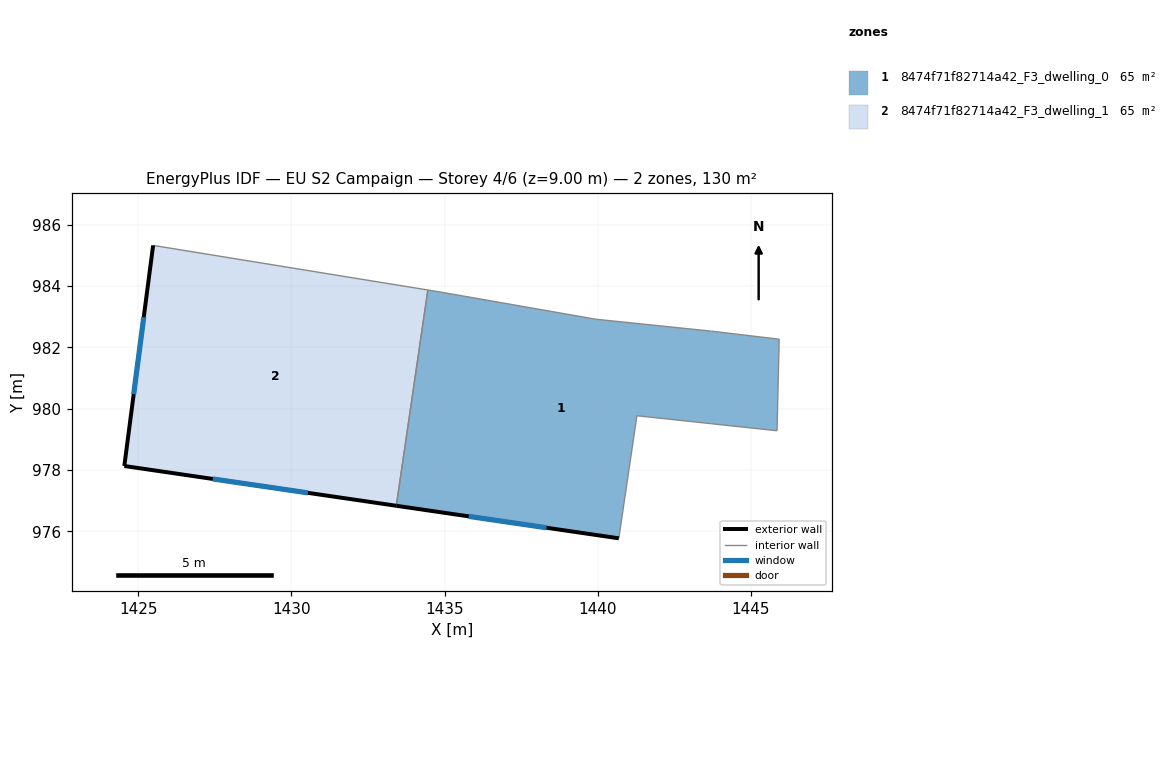
=== STOREY PLAN SPEC (per zone: floor XY polygon, exterior-wall plan segments, windows/doors) ===
zone 1: 8474f71f82714a42_F3_dwelling_0  (64.9 m²)
  floor: (1445.92, 982.27) (1445.85, 979.28) (1441.28, 979.77) (1440.69, 975.77) (1433.43, 976.83) (1434.45, 983.88) (1434.85, 983.81) (1439.94, 982.92) (1443.72, 982.53)
  exterior wall: (1433.43, 976.83) – (1440.69, 975.77)  [7.3 m]
    window: (1435.79, 976.49) – (1438.33, 976.12)  [2.7 m²]
  interior walls: 8
zone 2: 8474f71f82714a42_F3_dwelling_1  (64.9 m²)
  floor: (1434.45, 983.88) (1433.43, 976.83) (1424.55, 978.13) (1425.49, 985.33)
  exterior wall: (1424.55, 978.13) – (1433.43, 976.83)  [9.0 m]
    window: (1427.43, 977.71) – (1430.54, 977.26)  [3.3 m²]
  exterior wall: (1425.49, 985.33) – (1424.55, 978.13)  [7.3 m]
    window: (1425.18, 982.99) – (1424.85, 980.47)  [2.7 m²]
  interior walls: 2

=== DERIVED (storey summary) ===
Building: EU S2 Campaign
Storey: 4 of 6  (floor level z = 9.00 m)
Storey gross floor area: 129.8 m²
Zones on this storey: 2
  - 8474f71f82714a42_F3_dwelling_0: floor 64.9 m²; exterior wall 7.3 m (22.0 m²); 1 window(s) 2.7 m²; WWR 12.2%
  - 8474f71f82714a42_F3_dwelling_1: floor 64.9 m²; exterior wall 16.2 m (48.7 m²); 2 window(s) 6.0 m²; WWR 12.2%
Zone adjacency (shared interzone walls):
  - 8474f71f82714a42_F3_dwelling_0 ↔ 8474f71f82714a42_F3_dwelling_1